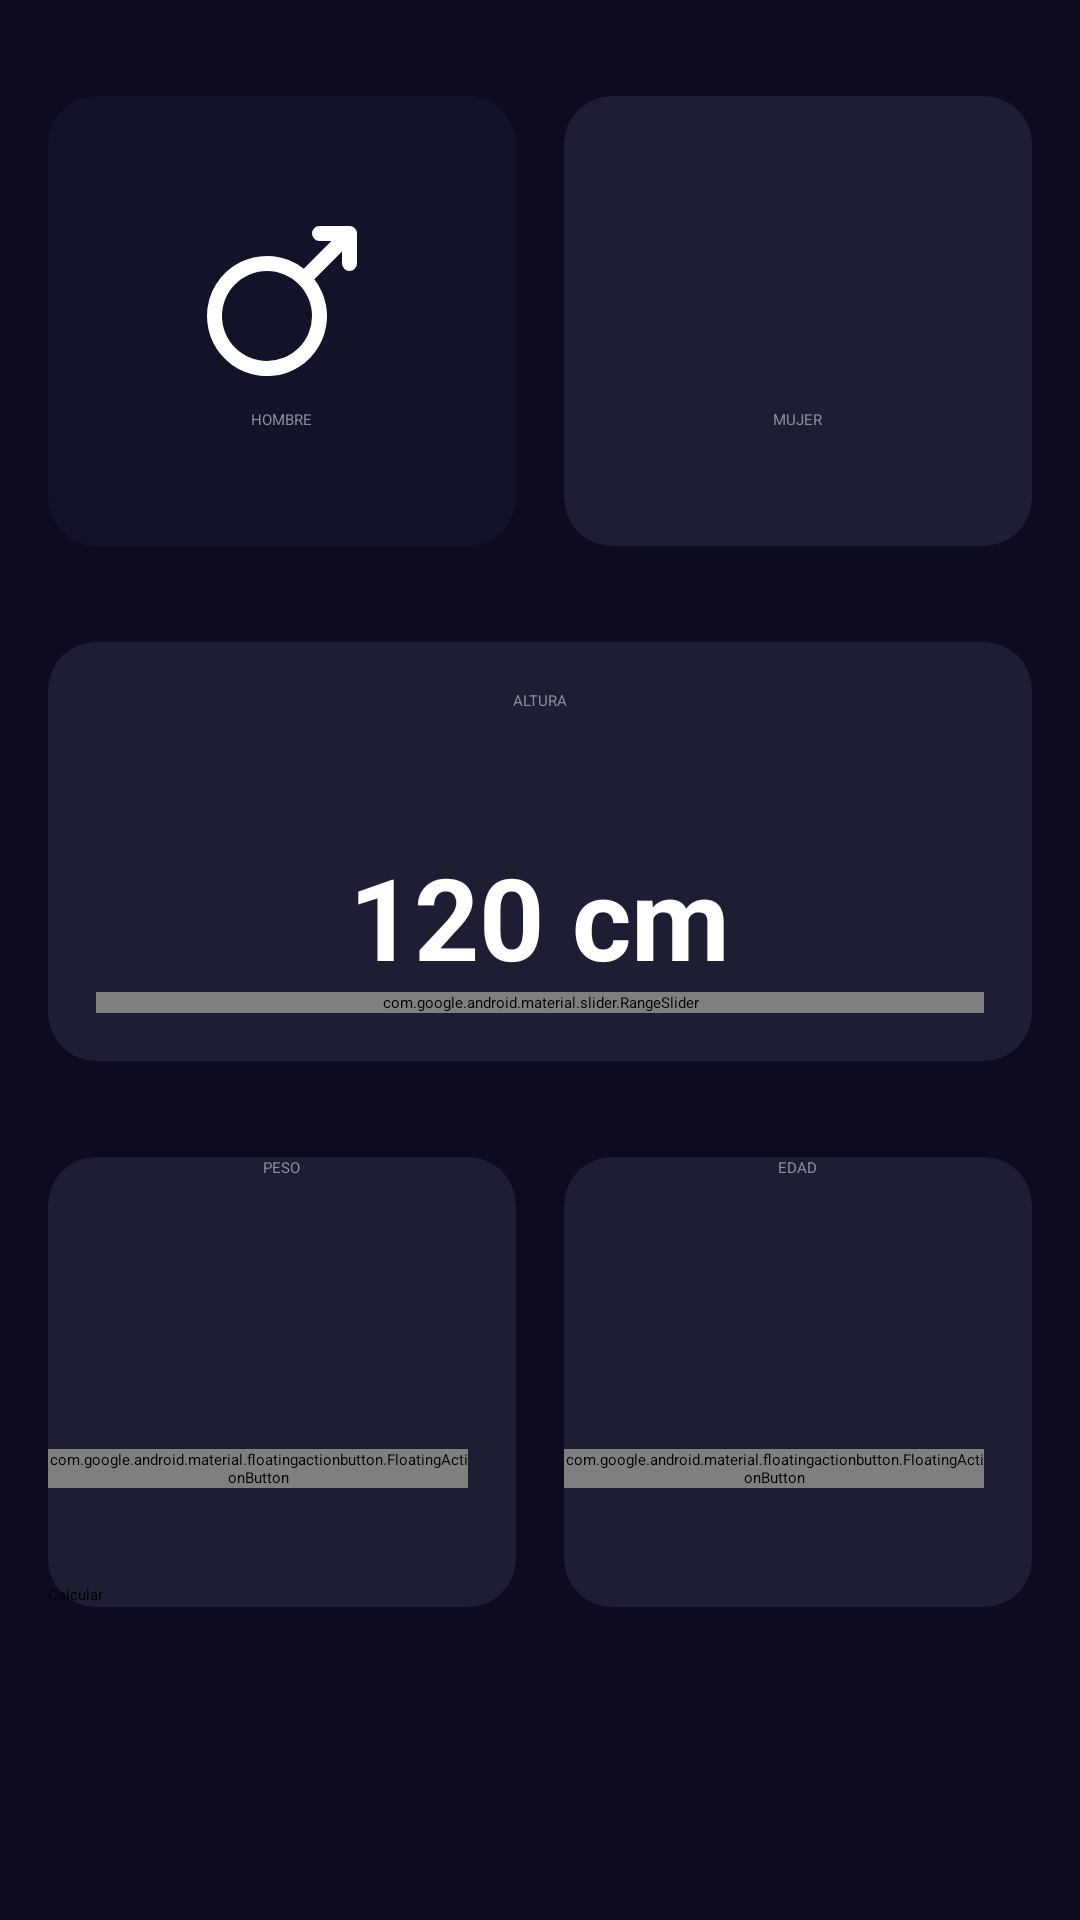

This screen was rendered from an Android layout file. Write that file and the resources it references.
<!-- AndroidManifest.xml: application theme Theme.AndroidMaster -->
<!-- res/layout/activity_imc_calculator.xml -->
<?xml version="1.0" encoding="utf-8"?>
<androidx.constraintlayout.widget.ConstraintLayout xmlns:android="http://schemas.android.com/apk/res/android"
    xmlns:app="http://schemas.android.com/apk/res-auto"
    xmlns:tools="http://schemas.android.com/tools"
    android:layout_width="match_parent"
    android:layout_height="match_parent"
    android:background="@color/background_app"
    android:paddingHorizontal="16dp"
    android:paddingVertical="32dp"
    tools:context=".imccalculator.ImcCalculatorActivity">

    <androidx.cardview.widget.CardView
        android:id="@+id/viewMale"
        android:layout_width="0dp"
        android:layout_height="150dp"
        android:layout_marginEnd="16dp"
        app:cardBackgroundColor="@color/background_component_selected"
        app:cardCornerRadius="16dp"
        app:layout_constraintEnd_toStartOf="@+id/viewFemale"
        app:layout_constraintStart_toStartOf="parent"
        app:layout_constraintTop_toTopOf="parent">

        <androidx.appcompat.widget.LinearLayoutCompat
            android:layout_width="match_parent"
            android:layout_height="match_parent"
            android:gravity="center"
            android:orientation="vertical">

            <ImageView
                android:layout_width="60dp"
                android:layout_height="60dp"
                android:layout_marginBottom="6dp"
                android:src="@drawable/ic_male"
                app:tint="@color/white" />

            <TextView
                android:layout_width="wrap_content"
                android:layout_height="wrap_content"
                android:text="@string/male"
                android:textAllCaps="true"
                android:textColor="@color/title_text" />

        </androidx.appcompat.widget.LinearLayoutCompat>

    </androidx.cardview.widget.CardView>

    <androidx.cardview.widget.CardView
        android:id="@+id/viewFemale"
        android:layout_width="0dp"
        android:layout_height="150dp"
        app:cardBackgroundColor="@color/background_component"
        app:cardCornerRadius="16dp"
        app:layout_constraintEnd_toEndOf="parent"
        app:layout_constraintStart_toEndOf="@+id/viewMale"
        app:layout_constraintTop_toTopOf="parent">

        <androidx.appcompat.widget.LinearLayoutCompat
            android:layout_width="match_parent"
            android:layout_height="match_parent"
            android:gravity="center"
            android:orientation="vertical">

            <ImageView
                android:layout_width="60dp"
                android:layout_height="60dp"
                android:src="@drawable/ic_female"
                app:tint="@color/white" />

            <TextView
                android:layout_width="wrap_content"
                android:layout_height="wrap_content"
                android:layout_marginTop="6dp"
                android:text="@string/female"
                android:textAllCaps="true"
                android:textColor="@color/title_text" />
        </androidx.appcompat.widget.LinearLayoutCompat>

    </androidx.cardview.widget.CardView>

    <androidx.cardview.widget.CardView
        android:id="@+id/viewHeight"
        android:layout_width="0dp"
        android:layout_height="wrap_content"
        android:layout_marginTop="32dp"
        app:cardBackgroundColor="@color/background_component"
        app:cardCornerRadius="16dp"
        app:layout_constraintEnd_toEndOf="parent"
        app:layout_constraintStart_toStartOf="parent"
        app:layout_constraintTop_toBottomOf="@id/viewMale">

        <androidx.appcompat.widget.LinearLayoutCompat
            android:layout_width="match_parent"
            android:layout_height="wrap_content"
            android:layout_margin="16dp"
            android:gravity="center"
            android:orientation="vertical">

            <TextView
                android:layout_width="wrap_content"
                android:layout_height="50dp"
                android:text="@string/height"
                android:textAllCaps="true"
                android:textColor="@color/title_text" />

            <TextView
                android:id="@+id/tvHeight"
                android:layout_width="wrap_content"
                android:layout_height="wrap_content"
                android:text="120 cm"
                android:textColor="@color/white"
                android:textSize="38dp"
                android:textStyle="bold" />

            <com.google.android.material.slider.RangeSlider
                android:id="@+id/rsHeight"
                android:layout_width="match_parent"
                android:layout_height="wrap_content"
                android:stepSize="1"
                android:valueFrom="120"
                android:valueTo="200" />

        </androidx.appcompat.widget.LinearLayoutCompat>


    </androidx.cardview.widget.CardView>

    <androidx.cardview.widget.CardView
        android:id="@+id/viewWeight"
        android:layout_width="0dp"
        android:layout_height="150dp"
        android:layout_marginTop="32dp"
        android:layout_marginEnd="16dp"
        app:cardBackgroundColor="@color/background_component"
        app:cardCornerRadius="16dp"
        app:layout_constraintEnd_toStartOf="@+id/viewAge"
        app:layout_constraintStart_toStartOf="parent"
        app:layout_constraintTop_toBottomOf="@+id/viewHeight">

        <androidx.appcompat.widget.LinearLayoutCompat
            android:layout_width="match_parent"
            android:layout_height="match_parent"
            android:gravity="center"
            android:orientation="vertical">

            <TextView
                android:layout_width="wrap_content"
                android:layout_height="wrap_content"
                android:text="@string/weight"
                android:textAllCaps="true"
                android:textColor="@color/title_text" />

            <TextView
                android:id="@+id/tvWeight"
                android:layout_width="wrap_content"
                android:layout_height="wrap_content"
                android:textColor="@color/white"
                android:textSize="38dp"
                android:textStyle="bold"
                tools:text="60" />

            <LinearLayout
                android:layout_width="match_parent"
                android:layout_height="wrap_content"
                android:gravity="center"
                android:orientation="horizontal">

                <com.google.android.material.floatingactionbutton.FloatingActionButton
                    android:id="@+id/btnSubtractWeight"
                    android:layout_width="wrap_content"
                    android:layout_height="wrap_content"
                    android:layout_marginEnd="16dp"
                    android:src="@drawable/minus_icon"
                    app:backgroundTint="@color/background_fab"
                    app:tint="@color/white" />

                <com.google.android.material.floatingactionbutton.FloatingActionButton
                    android:id="@+id/btnPlusWeight"
                    android:layout_width="wrap_content"
                    android:layout_height="wrap_content"
                    android:src="@drawable/plus_icon"
                    app:backgroundTint="@color/background_fab"
                    app:tint="@color/white" />

            </LinearLayout>

        </androidx.appcompat.widget.LinearLayoutCompat>


    </androidx.cardview.widget.CardView>

    <androidx.cardview.widget.CardView
        android:id="@+id/viewAge"
        android:layout_width="0dp"
        android:layout_height="150dp"
        android:layout_marginTop="32dp"
        app:cardBackgroundColor="@color/background_component"
        app:cardCornerRadius="16dp"
        app:layout_constraintEnd_toEndOf="parent"
        app:layout_constraintStart_toEndOf="@+id/viewWeight"
        app:layout_constraintTop_toBottomOf="@+id/viewHeight">

        <androidx.appcompat.widget.LinearLayoutCompat
            android:layout_width="match_parent"
            android:layout_height="match_parent"
            android:gravity="center"
            android:orientation="vertical">

            <TextView
                android:layout_width="wrap_content"
                android:layout_height="wrap_content"
                android:text="@string/age"
                android:textAllCaps="true"
                android:textColor="@color/title_text" />

            <TextView
                android:id="@+id/tvAge"
                android:layout_width="wrap_content"
                android:layout_height="wrap_content"
                android:textColor="@color/white"
                android:textSize="38dp"
                android:textStyle="bold"
                tools:text="30" />

            <LinearLayout
                android:layout_width="match_parent"
                android:layout_height="wrap_content"
                android:gravity="center"
                android:orientation="horizontal">

                <com.google.android.material.floatingactionbutton.FloatingActionButton
                    android:id="@+id/btnSubtractAge"
                    android:layout_width="wrap_content"
                    android:layout_height="wrap_content"
                    android:layout_marginEnd="16dp"
                    android:src="@drawable/minus_icon"
                    app:backgroundTint="@color/background_fab"
                    app:tint="@color/white" />

                <com.google.android.material.floatingactionbutton.FloatingActionButton
                    android:id="@+id/btnPlusAge"
                    android:layout_width="wrap_content"
                    android:layout_height="wrap_content"
                    android:src="@drawable/plus_icon"
                    app:backgroundTint="@color/background_fab"
                    app:tint="@color/white" />

            </LinearLayout>

        </androidx.appcompat.widget.LinearLayoutCompat>


    </androidx.cardview.widget.CardView>

    <Button
        android:id="@+id/btCalculate"
        android:layout_width="0dp"
        android:layout_height="80dp"
        app:layout_constraintBottom_toBottomOf="parent"
        app:layout_constraintEnd_toEndOf="parent"
        app:layout_constraintStart_toStartOf="parent"
        android:text="@string/calculate"
        />


</androidx.constraintlayout.widget.ConstraintLayout>
<!-- resources referenced by this layout -->
<resources>
  <color name="background_app">#0E0B20</color>
  <color name="background_component">#1D1E33</color>
  <color name="background_component_selected">#FF111328</color>
  <color name="background_fab">#FF6200EE</color>
  <color name="title_text">#FF8D8E98</color>
  <color name="white">#FFFFFFFF</color>
  <!-- drawable ic_male (drawable) -->
  <vector xmlns:android="http://schemas.android.com/apk/res/android"
      android:width="24dp"
      android:height="24dp"
      android:viewportWidth="24"
      android:viewportHeight="24">
    <path
        android:fillColor="#FF000000"
        android:pathData="M2,14A8,8 0,1 0,16.312 9.1L20,5.414L20,7a1,1 0,0 0,2 0L22,3a1,1 0,0 0,-1 -1L17,2a1,1 0,0 0,0 2h1.586L14.9,7.688A7.987,7.987 0,0 0,2 14ZM10,8a6,6 0,1 1,-6 6A6.006,6.006 0,0 1,10 8Z"/>
  </vector>
  <string name="age">Edad</string>
  <string name="calculate">Calcular</string>
  <string name="female">Mujer</string>
  <string name="height">Altura</string>
  <string name="male">Hombre</string>
  <string name="weight">Peso</string>
  <style name="Theme.AndroidMaster" parent="Theme.MaterialComponents.DayNight.DarkActionBar">
          
          <item name="colorPrimary">@color/purple_200</item>
          <item name="colorPrimaryVariant">@color/purple_700</item>
          <item name="colorOnPrimary">@color/black</item>
          
          <item name="colorSecondary">@color/teal_200</item>
          <item name="colorSecondaryVariant">@color/teal_200</item>
          <item name="colorOnSecondary">@color/black</item>
          
          <item name="android:statusBarColor">?attr/colorPrimaryVariant</item>
          
      </style>
  <color name="purple_200">#FFBB86FC</color>
  <color name="purple_700">#FF3700B3</color>
  <color name="black">#FF000000</color>
  <color name="teal_200">#FF03DAC5</color>
</resources>
